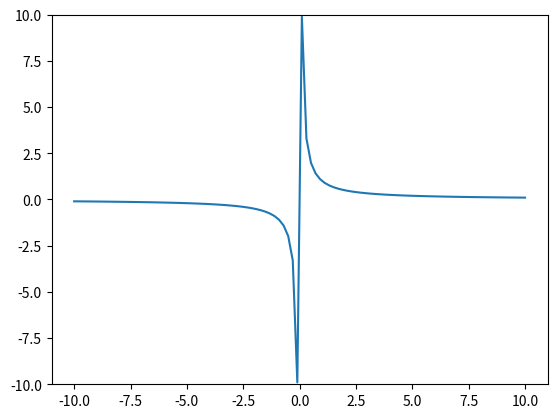

Source code (Python):
import matplotlib.pyplot as plt
import numpy as np

def f(a, b, n):
    x = np.linspace(a, b, n) # linspace - создание массива из n значений от a до b включительно
    plt.ylim(a, b) #lim это границы по оси Y
    plt.plot(x, 1/x)
    plt.savefig('hyperbola.png')

f(-10, 10, 100)
